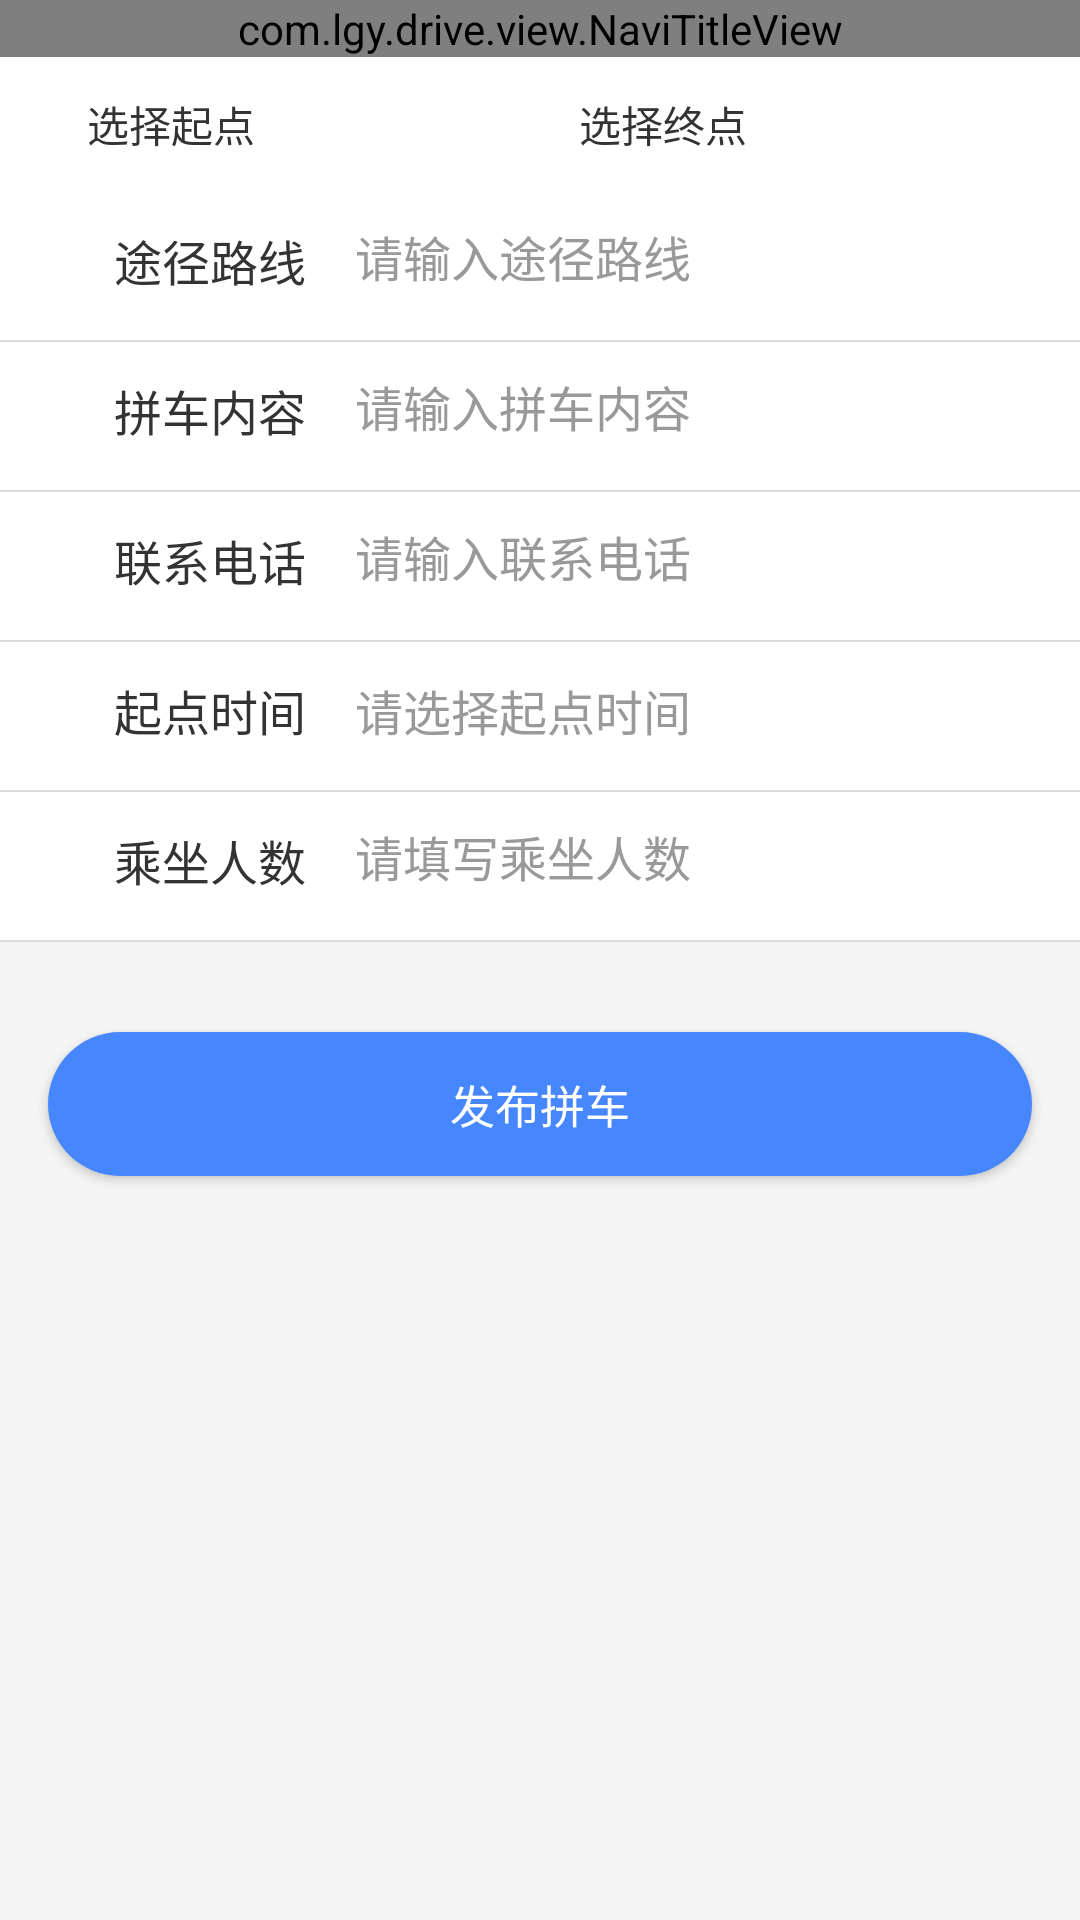

Write the Android layout XML for this screen, with the resource values it uses.
<!-- AndroidManifest.xml: application theme AppTheme -->
<!-- res/layout/activity_add_record.xml -->
<?xml version="1.0" encoding="utf-8"?>
<LinearLayout xmlns:android="http://schemas.android.com/apk/res/android"
    android:layout_width="match_parent"
    android:layout_height="match_parent"
    android:orientation="vertical">

    <com.lgy.drive.view.NaviTitleView
        android:id="@+id/navi_view"
        android:layout_width="match_parent"
        android:layout_height="wrap_content"></com.lgy.drive.view.NaviTitleView>

    <LinearLayout
        android:layout_width="match_parent"
        android:layout_height="45dp"
        android:background="@color/white"
        android:gravity="center"
        android:orientation="horizontal"
        android:paddingLeft="@dimen/margin_border"
        android:paddingRight="@dimen/margin_border">

        <TextView
            android:layout_width="0dp"
            android:layout_height="wrap_content"
            android:layout_weight="1"
            android:gravity="center"
            android:text="选择起点" />

        <TextView
            android:id="@+id/tv_start_place"
            android:layout_width="0dp"
            android:layout_height="match_parent"
            android:layout_weight="1"
            android:gravity="center"></TextView>

        <TextView
            android:layout_width="0dp"
            android:layout_height="wrap_content"
            android:layout_weight="1"
            android:gravity="center"
            android:text="选择终点" />

        <TextView
            android:id="@+id/tv_end_place"
            android:layout_width="0dp"
            android:layout_height="match_parent"
            android:layout_weight="1"
            android:gravity="center"></TextView>
    </LinearLayout>

    <LinearLayout style="@style/input_ll">

        <TextView
            style="@style/input_title"
            android:text="途径路线" />

        <EditText
            android:id="@+id/ev_pass_place"
            style="@style/input_content"
            android:hint="请输入途径路线" />
    </LinearLayout>

    <LinearLayout style="@style/input_ll">

        <TextView
            style="@style/input_title"
            android:text="拼车内容" />

        <EditText
            android:id="@+id/ev_content"
            style="@style/input_content"
            android:hint="请输入拼车内容" />
    </LinearLayout>

    <LinearLayout style="@style/input_ll">

        <TextView
            style="@style/input_title"
            android:text="联系电话" />

        <EditText
            android:id="@+id/ev_phone"
            style="@style/input_content"
            android:hint="请输入联系电话" />

    </LinearLayout>

    <LinearLayout style="@style/input_ll">

        <TextView
            style="@style/input_title"
            android:text="起点时间" />

        <TextView
            android:id="@+id/tv_start_time"
            style="@style/input_content"
            android:hint="请选择起点时间" />
    </LinearLayout>

    <LinearLayout style="@style/input_ll">

        <TextView
            style="@style/input_title"
            android:text="乘坐人数" />

        <EditText
            android:id="@+id/ev_people"
            style="@style/input_content"
            android:hint="请填写乘坐人数"
            android:inputType="number" />
    </LinearLayout>

    <Button
        android:id="@+id/btn_confirm"
        style="@style/btn_confirm"
        android:layout_width="match_parent"
        android:layout_height="wrap_content"
        android:text="发布拼车" />
</LinearLayout>
<!-- resources referenced by this layout -->
<resources>
  <color name="white">#FFFFFF</color>
  <dimen name="margin_border">16dp</dimen>
  <style name="btn_confirm">
          <item name="android:layout_width">match_parent</item>
          <item name="android:layout_height">45dp</item>
          <item name="android:layout_marginLeft">@dimen/margin_border</item>
          <item name="android:layout_marginTop">30dp</item>
          <item name="android:layout_marginRight">@dimen/margin_border</item>
          <item name="android:background">@drawable/shape_confirm</item>
          <item name="android:gravity">center</item>
          <item name="android:textColor">@color/white</item>
          <item name="android:textSize">15dp</item>
          <item name="android:layout_gravity">center_horizontal</item>
      </style>
  <style name="input_content">
          <item name="android:layout_width">0dp</item>
          <item name="android:layout_height">match_parent</item>
          <item name="android:layout_weight">3</item>
          <item name="android:background">@null</item>
          <item name="android:textColor">@color/base_color</item>
          <item name="android:textColorHint">@color/gray</item>
          <item name="android:textSize">@dimen/default_text_size</item>
      </style>
  <style name="input_ll">
          <item name="android:layout_width">match_parent</item>
          <item name="android:layout_height">50dp</item>
          <item name="android:background">@drawable/ll_bottom_line_bg</item>
          <item name="android:gravity">center</item>
          <item name="android:paddingBottom">17dp</item>
          <item name="android:paddingTop">11dp</item>
          <item name="android:orientation">horizontal</item>
          <item name="android:paddingLeft">38dp</item>
      </style>
  <style name="input_title">
          <item name="android:layout_width">0dp</item>
          <item name="android:layout_height">wrap_content</item>
          <item name="android:layout_weight">1</item>
          <item name="android:textColor">@color/base_color</item>
          <item name="android:textSize">@dimen/default_text_size</item>
      </style>
  <style name="AppTheme" parent="Theme.AppCompat.Light.NoActionBar">
          
          <item name="colorPrimary">@color/colorPrimary</item>
          <item name="colorPrimaryDark">@color/colorPrimaryDark</item>
          <item name="colorAccent">@color/colorAccent</item>
          <item name="android:windowBackground">@color/backgroundColor</item>
          <item name="android:textColor">@color/base_color</item>
      </style>
  <color name="base_color">#333333</color>
  <color name="gray">#999999</color>
  <dimen name="default_text_size">16dp</dimen>
  <!-- drawable ll_bottom_line_bg (drawable) -->
  <?xml version="1.0" encoding="UTF-8"?>
  <layer-list xmlns:android="http://schemas.android.com/apk/res/android">
  
      
      <item>
          <shape>
              <solid android:color="@color/line_color" />
          </shape>
      </item>
      
      <item android:bottom="0.8dp">
          <shape>
              <solid android:color="#ffffff" />
          </shape>
      </item>
  </layer-list>
  <color name="colorPrimary">#3F51B5</color>
  <color name="colorPrimaryDark">#303F9F</color>
  <color name="colorAccent">#FF4081</color>
  <color name="backgroundColor">#F4F4F4</color>
  <color name="confirm_color">#4687FF</color>
  <dimen name="radius_angle">50dp</dimen>
  <color name="line_color">#DBDBDB</color>
</resources>
